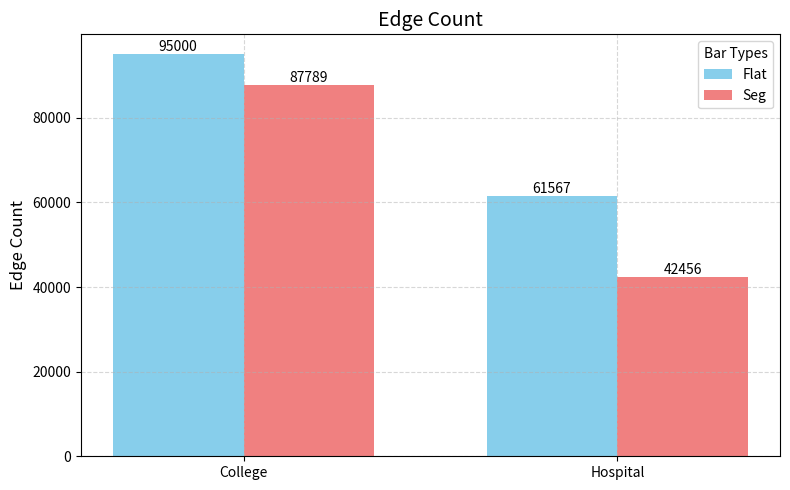

Source code (Python):
import matplotlib.pyplot as plt
import numpy as np

# Data: 2 groups, each with 2 bars
groups = ['College', 'Hospital']
bar_labels = ['Flat', 'Seg']  # Labels for the 2 bars in each group

# Values for each bar in each group (2 groups x 2 bars)
data = [
    [95000, 87789],  # Group 1
    [61567, 42456]   # Group 2
]

# Colors for each bar type (X, Y)
colors = ['skyblue', 'lightcoral']

# Set figure size
plt.figure(figsize=(8, 5))

# Width of each bar
bar_width = 0.35

# Calculate positions for each bar
x = np.arange(len(groups))  # Base positions for groups

# Plot bars for each type (X, Y)
for i in range(len(bar_labels)):
    # Offset each bar within the group
    bar_positions = [pos + bar_width * i for pos in x]
    plt.bar(bar_positions, 
            [data[group][i] for group in range(len(groups))], 
            width=bar_width, 
            label=bar_labels[i], 
            color=colors[i])

# Customize the chart
# plt.xlabel('Groups', fontsize=12)
plt.ylabel('Edge Count', fontsize=12)
plt.title('Edge Count', fontsize=14)
plt.xticks([i + bar_width / 2 for i in x], groups)  # Center group labels
plt.legend(title='Bar Types')
plt.grid(True, linestyle='--', alpha=0.5)

# Add value labels on top of each bar
for i in range(len(bar_labels)):
    bar_positions = [pos + bar_width * i for pos in x]
    for j, pos in enumerate(bar_positions):
        plt.text(pos, data[j][i], str(data[j][i]), ha='center', va='bottom')

# Adjust layout
plt.tight_layout()

# Display the chart
plt.show()
